5-way image classification set "images" from GitHub (JunmyeongPark/yolo26_kant); label vocabulary: knob, sign green, sign off, sign red, sign yellow.

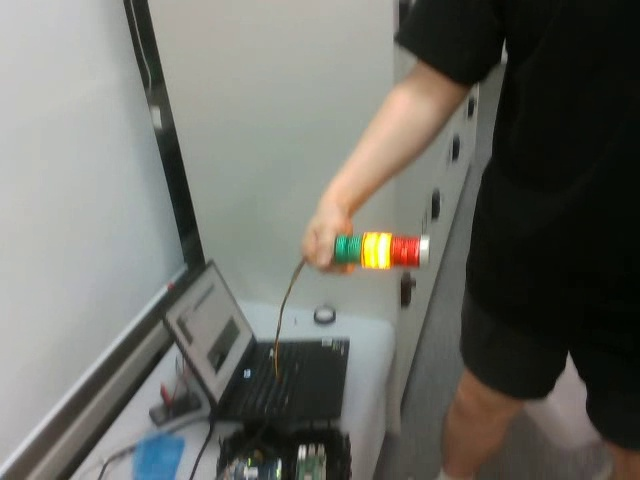
Label: sign yellow

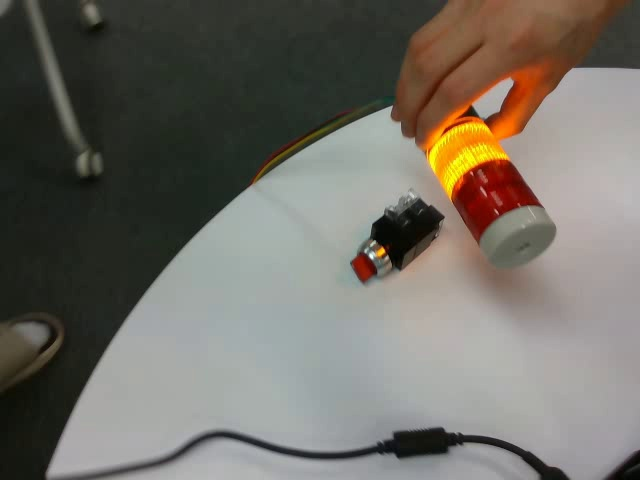
Label: knob

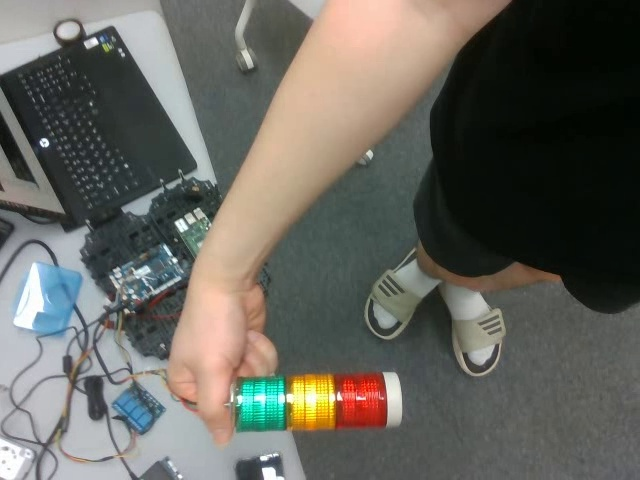
Label: sign off

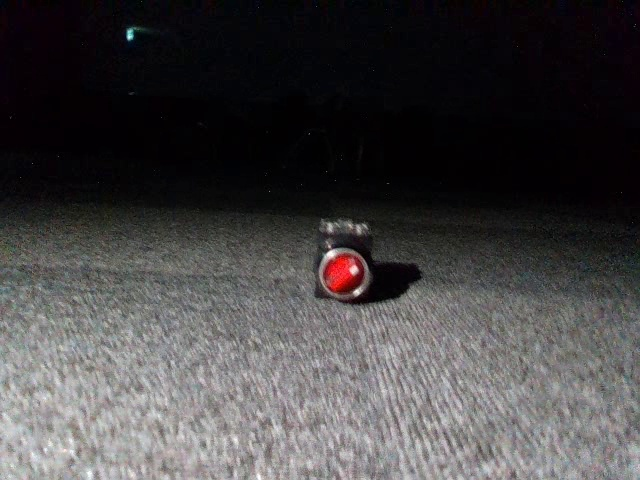
Label: knob

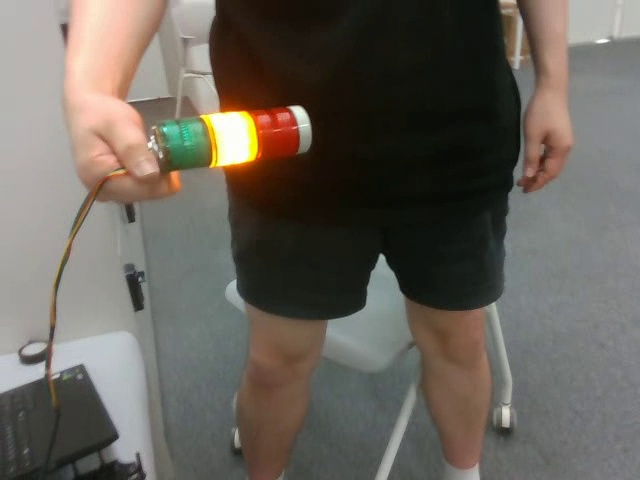
Label: sign yellow

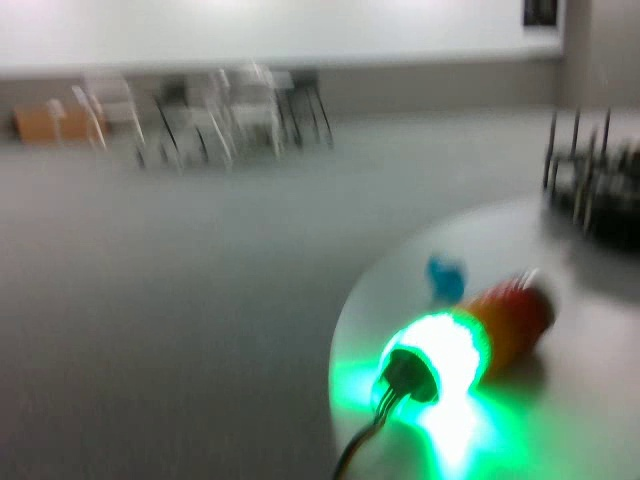
Label: sign green
